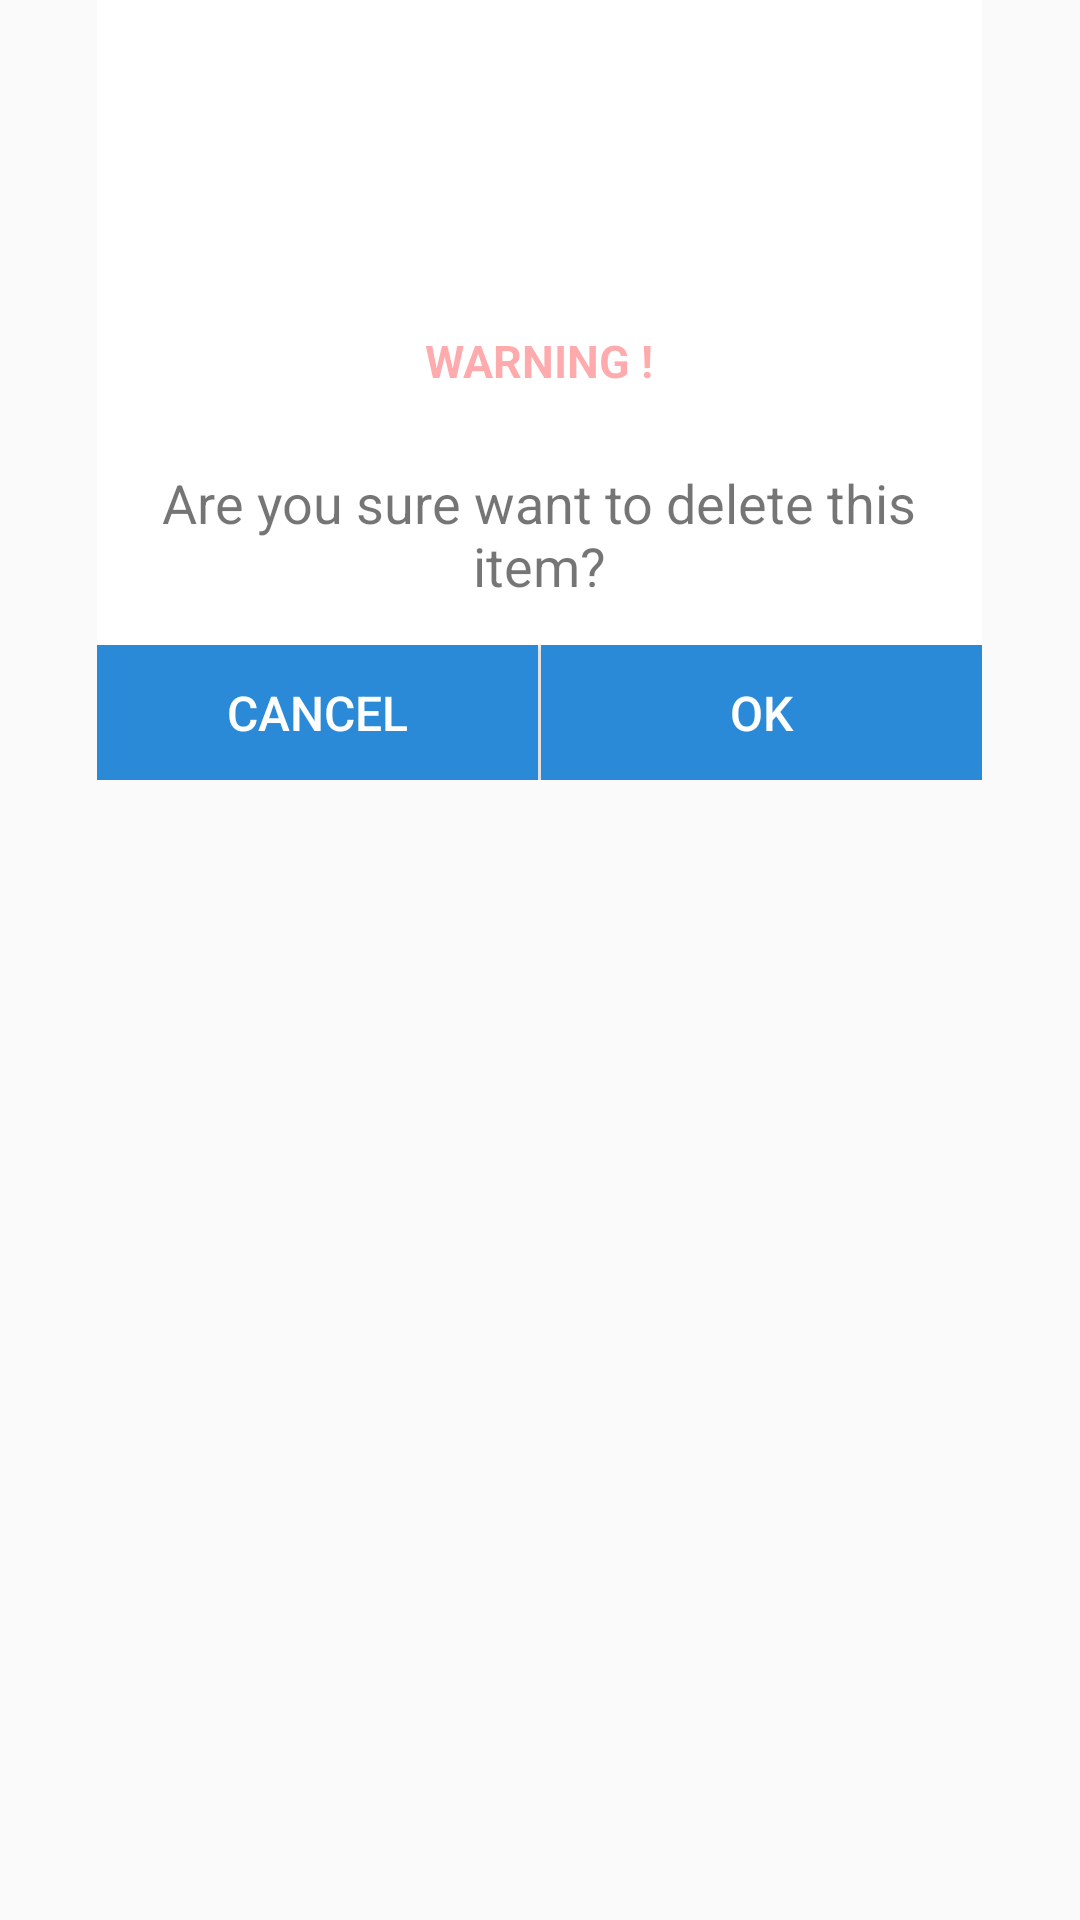

Layout XML and referenced resources for this Android screen:
<!-- AndroidManifest.xml: application theme NoActionBarTheme -->
<!-- res/layout/activity_popupconfirmation.xml -->
<?xml version="1.0" encoding="utf-8"?>
<LinearLayout xmlns:android="http://schemas.android.com/apk/res/android"
    android:layout_width="match_parent"
    android:layout_height="match_parent"
    android:orientation="vertical">

    <RelativeLayout
        android:id="@+id/RelaEts"
        android:layout_width="295dp"
        android:layout_height="260dp"
        android:layout_gravity="center"
        android:background="@color/white"
        android:orientation="vertical">

        <ImageView
            android:id="@+id/imageid"
            android:layout_width="80dp"
            android:layout_height="80dp"
            android:layout_alignParentTop="true"
            android:layout_centerHorizontal="true"
            android:layout_centerVertical="true"
            android:layout_marginTop="15dp"
            android:background="@drawable/warning"
            android:contentDescription="Done" />

        <RelativeLayout
            android:id="@+id/warning"
            android:layout_width="wrap_content"
            android:layout_height="wrap_content"
            android:layout_below="@+id/imageid"
            android:layout_centerHorizontal="true"
            android:gravity="center">

            <TextView

                android:id="@+id/stud_name"
                android:layout_width="wrap_content"
                android:layout_height="wrap_content"
                android:layout_centerHorizontal="true"
                android:layout_marginTop="15dp"
                android:gravity="center"
                android:text="WARNING !"
                android:textAllCaps="true"
                android:textColor="#55ff0009"
                android:textSize="15sp"
                android:textStyle="bold"

                />

            <TextView
                android:id="@+id/Tv"
                android:layout_width="wrap_content"
                android:layout_height="wrap_content"
                android:layout_below="@+id/stud_name"
                android:layout_centerHorizontal="true"
                android:layout_marginTop="25dp"

                android:gravity="center"
                android:text="Are you sure want to delete this item?"
                android:textSize="18sp"

                />
        </RelativeLayout>

        <LinearLayout
            android:layout_width="match_parent"
            android:layout_height="wrap_content"
            android:layout_alignParentBottom="true"
            android:orientation="horizontal">

            <Button
                android:id="@+id/cancel"
                android:layout_width="match_parent"
                android:layout_height="45dp"
                android:layout_alignParentBottom="true"
                android:layout_weight="1"
                android:background="@color/blue"
                android:text="CANCEL"
                android:textColor="@color/white"
                android:textSize="16sp" />

            <View
                android:layout_width="1dp"
                android:layout_height="match_parent"></View>


            <Button
                android:id="@+id/ok"
                android:layout_width="match_parent"
                android:layout_height="45dp"
                android:layout_alignParentBottom="true"
                android:layout_weight="1"
                android:background="@color/blue"
                android:text="OK"
                android:textColor="@color/white"
                android:textSize="16sp" />
        </LinearLayout>

    </RelativeLayout>


</LinearLayout>
<!-- resources referenced by this layout -->
<resources>
  <color name="blue">#2a8ad8</color>
  <color name="white">#ffffff</color>
  <style name="NoActionBarTheme" parent="Theme.AppCompat.Light.NoActionBar">
          
          <item name="colorPrimary">@color/colorPrimary</item>
          <item name="colorPrimaryDark">@color/colorPrimaryDark</item>
          <item name="colorAccent">@color/colorAccent</item>
      </style>
  <color name="colorPrimary">#3498db</color>
  <color name="colorPrimaryDark">#303F9F</color>
  <color name="colorAccent">#FF4081</color>
</resources>
